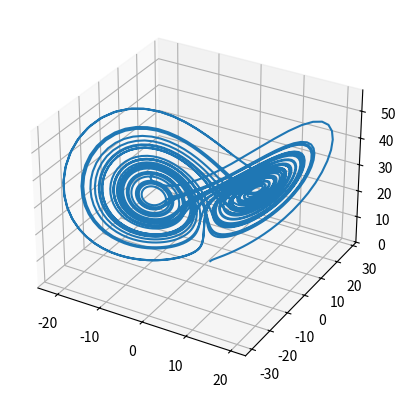

Reproduce this figure in Python.
import numpy as np
from scipy.integrate import solve_ivp
import matplotlib.pyplot as plt

def runge_kutta(fun, tspan, y0, h):
    n = len(y0)
    t0, t1 = tspan[0], tspan[1]
    iter = int(abs(t1 - t0) / h) + 1
    y = np.zeros((iter + 1, n))
    y[0] = y0
    k = np.zeros((4, n))
    tNow = t0
    t = []
    for i in range(iter):
        t.append(tNow)
        hHalf = h / 2
        k[0] = fun(tNow, y[i])
        k[1] = [fun(tNow + hHalf, y[i] + k[0][j] * hHalf)[j] for j in range(n)]
        k[2] = [fun(tNow + hHalf, y[i] + k[1][j] * hHalf)[j] for j in range(n)]
        k[3] = [fun(tNow + h, y[i] + k[2][j] * h)[j] for j in range(n)]
        y[i + 1] = y[i] + (h / 6) * (k[0] + 2 * k[1] + 2 * k[2] + k[3])
        tNow += h
    return np.array(t), y

def fun(t, y):
    sigma = 10.
    r = 28.
    beta = 8. / 3.
    return [sigma * (y[1] - y[0]), y[0] * (r - y[2]) - y[1], y[0] * y[1] - beta * y[2]]

tspan = np.array([0, 40])
teval = np.linspace(0, 40, 5000)
y0 = np.array([1.0, 1.0, 1.0])

#soln = solve_ivp(fun, tspan, y0, t_eval = teval)
#t = soln.t
#x = soln.y[0]
#y = soln.y[1]
#z = soln.y[2]

t, y = runge_kutta(fun, tspan, y0, 0.01)

fig, ax = plt.subplots(subplot_kw={"projection": "3d"})

#ax.plot(x, y, z)
ax.plot(y[:, 0], y[:, 1], y[:, 2])

#plt.plot(t, x, label='x')
#plt.plot(t, y, label='y')
#plt.plot(t, z, label='z')

plt.show()